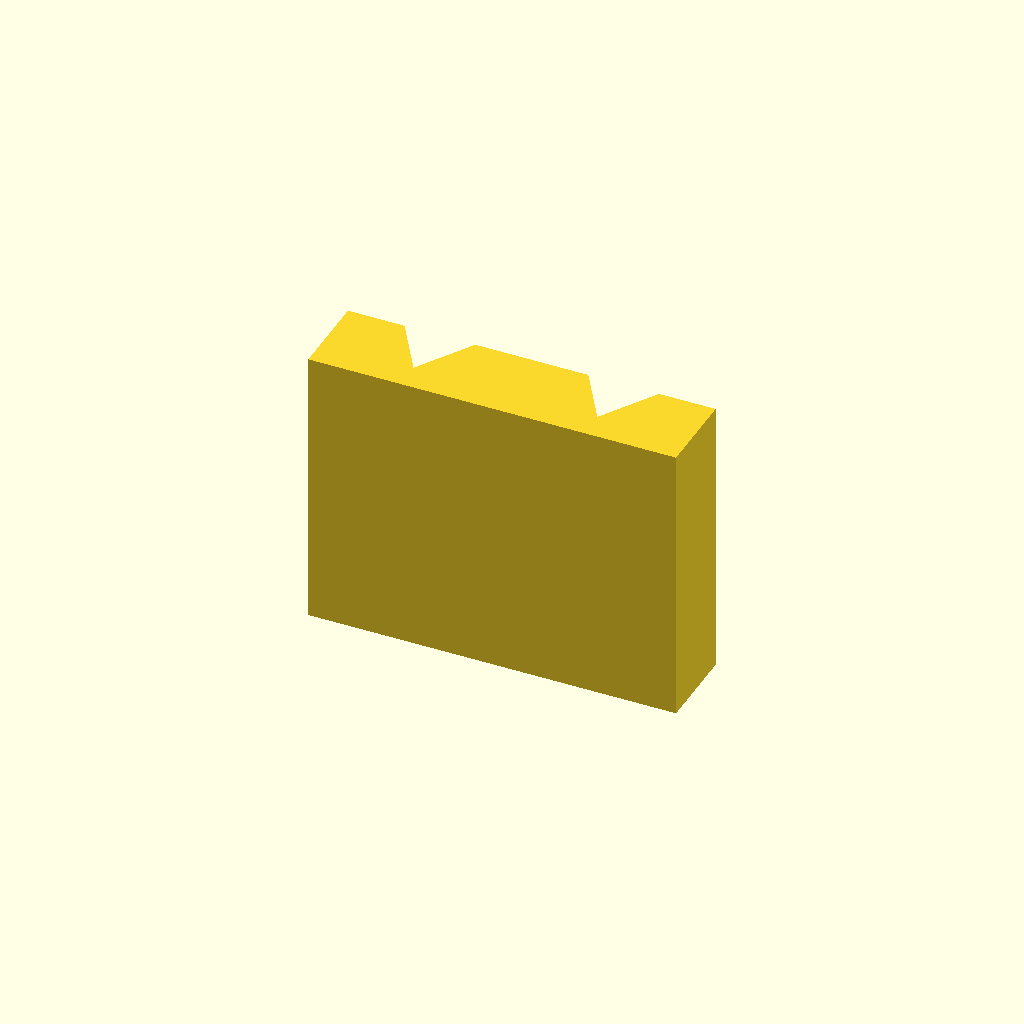
Cell 1 — every parameter at its default value.
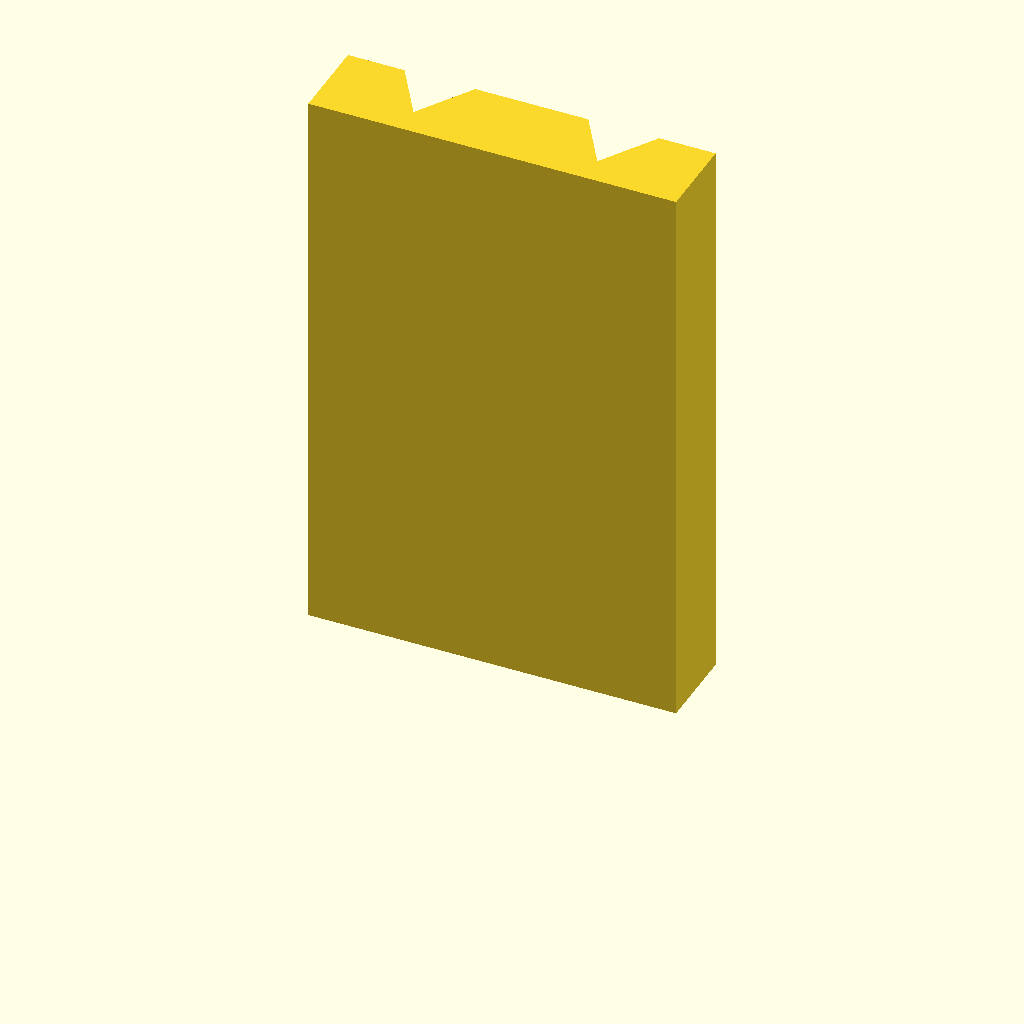
Cell 2: plate_t = 80 (everything else at default).
One fixed orthographic camera (rotation 55°, 0°, 25°; colour scheme Cornfield) for every cell.
The OpenSCAD source (optional_data/data/sketch2/vguides/part_0176.scad):
$fn = 32;

// ----------------------------------------------------------------------
// V guide rail: doublev, 52 mm wide
// ----------------------------------------------------------------------

// --- parameters (mm) ---
rail_w = 52;              // rail width, X
base_t = 12;              // base plate thickness
v_depth = 8;              // V feature depth / height
v_half_w = 10;            // half width of the V at the base face
plate_t = 40;             // rail length, Z (the extrusion height)
groove_off = 13;          // offset of each groove from the centreline

centre_x = rail_w / 2;  // rail centreline
groove_a = centre_x - groove_off;  // axis of the first groove
groove_b = centre_x + groove_off;  // axis of the second groove

profile = [[0, 0], [52, 0], [52, 12], [44, 12], [39, 4], [34, 12], [18, 12], [13, 4], [8, 12], [0, 12]];  // primary outline, 10 points, counter clockwise

// --- the one profile operation ---
linear_extrude(height = plate_t) polygon(points = profile);
Parameter table extracted from the source (name, type, default, range or options):
rail_w: number, default 52
base_t: number, default 12
v_depth: number, default 8
v_half_w: number, default 10
plate_t: number, default 40
groove_off: number, default 13
